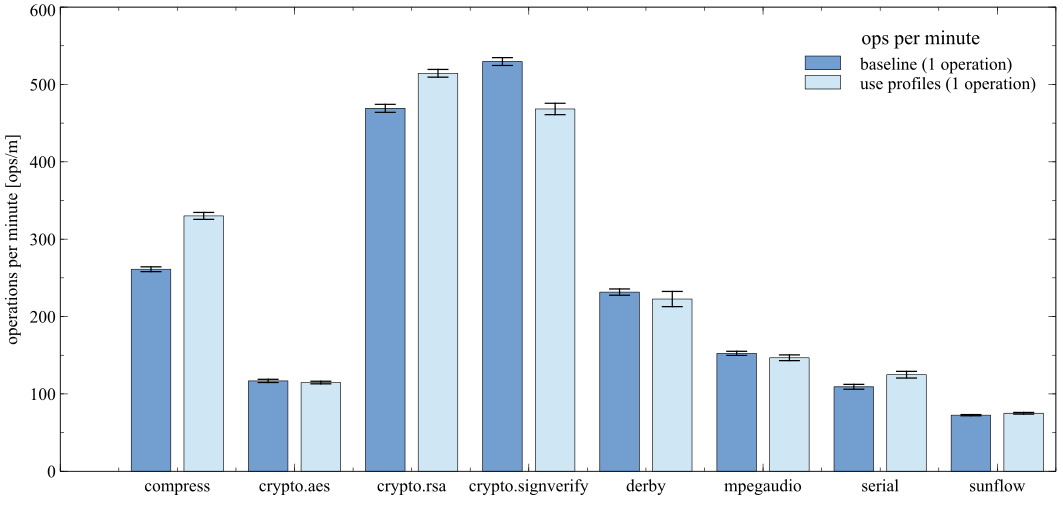

Source data for this figure (header and first rows):
Benchmark; Baseline; +-; Use Profiles; +-; Deopts. Baseline; +-; Deopts. Use Profiles; +-
compress; 261.1; 3.098; 330.1; 4.467; 312.5; 9.953; 103.4; 8.198
crypto.aes; 116.8; 2.093; 114.7; 1.687; 305.5; 23.15; 213.8; 7.756
crypto.rsa; 469.1; 5.173; 514.4; 4.998; 330.5; 10.23; 237.5; 5.541
crypto.signverify; 529.6; 5.074; 468.3; 7.367; 272.6; 11.47; 175.3; 5.884
derby; 231.6; 4.068; 222.6; 9.849; 562.2; 18.81; 498.7; 8.785
mpegaudio; 152.4; 2.649; 146.7; 3.701; 1685; 137.7; 131.6; 3.337
serial; 109.2; 3.139; 124.8; 4.288; 312.6; 7.018; 197.6; 4.237
sunflow; 72.5; 0.8005; 74.95; 1.102; 334.6; 23.44; 198.4; 17.19
